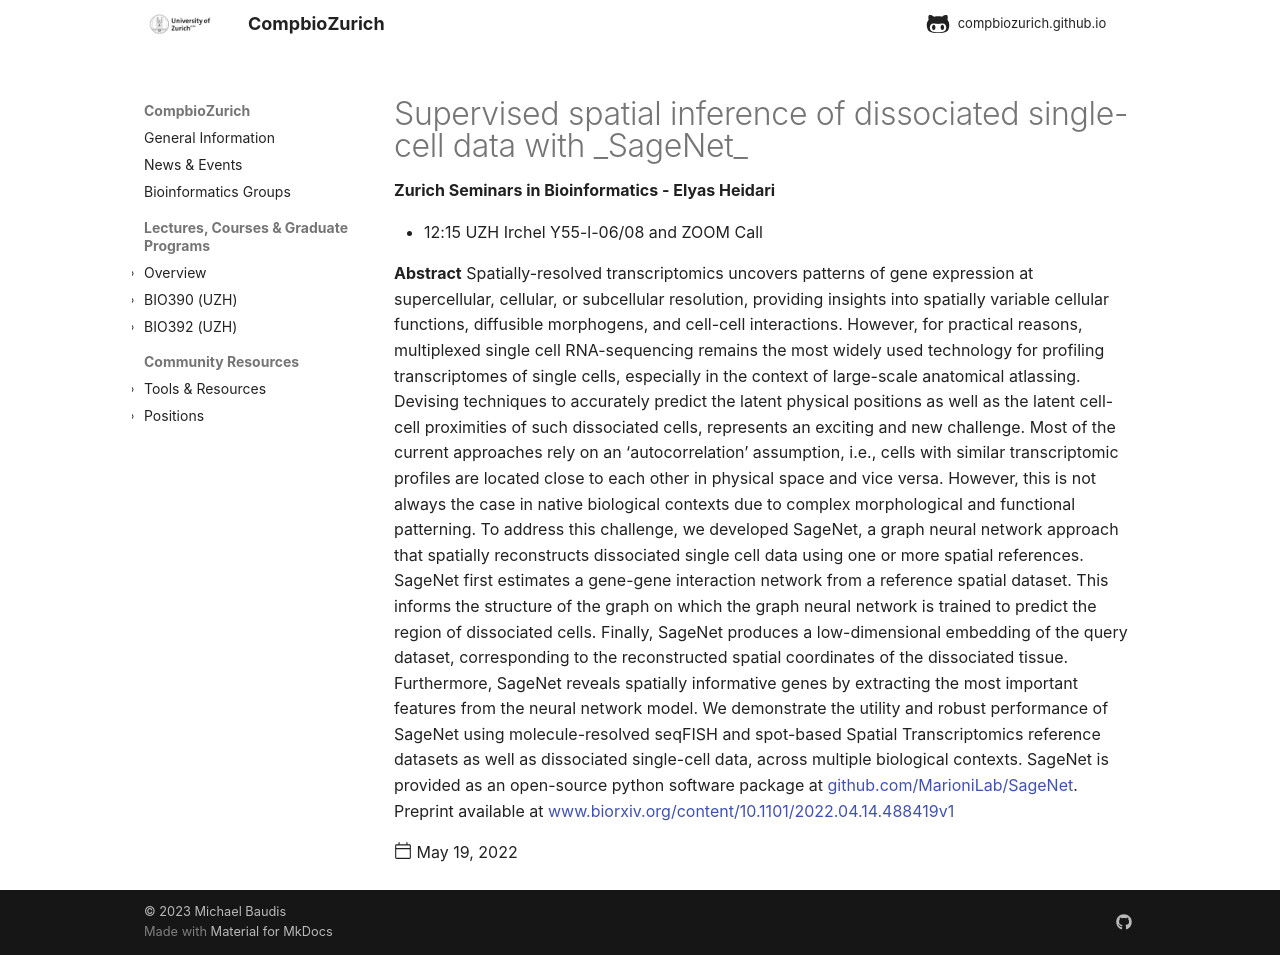

repository: compbiozurich/compbiozurich.github.io · page: news/2022/2022-05-19-zh-seminars-in-bioinformatics/index.html · generator: mkdocs

---
template: post.html
title: Supervised spatial inference of dissociated single-cell data with _SageNet_
description: 'Zurich Seminars in Bioinformatics - Elyas Heidari'
date: 2022-05-19
authors:
  - '@mbaudis'
---


* 12:15 UZH Irchel Y55-l-06/08 and ZOOM Call

**Abstract** Spatially-resolved transcriptomics uncovers patterns of gene expression at supercellular, cellular, or subcellular resolution, providing insights into spatially variable cellular functions, diffusible morphogens, and cell-cell interactions. However, for practical reasons, multiplexed single cell RNA-sequencing remains the most widely used technology for profiling transcriptomes of single cells, especially in the context of large-scale anatomical atlassing.<!--more-->
Devising techniques to accurately predict the latent physical positions as well as the latent cell-cell proximities of such dissociated cells, represents an exciting and new challenge. Most of the current approaches rely on an ‘autocorrelation’ assumption, i.e., cells with similar transcriptomic profiles are located close to each other in physical space and vice versa. However, this is not always the case in native biological contexts due to complex morphological and functional patterning. To address this challenge, we developed SageNet, a graph neural network approach that spatially reconstructs dissociated single cell data using one or more spatial references. SageNet first estimates a gene-gene interaction network from a reference spatial dataset. This informs the structure of the graph on which the graph neural network is trained to predict the region of dissociated cells. Finally, SageNet produces a low-dimensional embedding of the query dataset, corresponding to the reconstructed spatial coordinates of the dissociated tissue. Furthermore, SageNet reveals spatially informative genes by extracting the most important features from the neural network model. We demonstrate the utility and robust performance of SageNet using molecule-resolved seqFISH and spot-based Spatial Transcriptomics reference datasets as well as dissociated single-cell data, across multiple biological contexts. SageNet is provided as an open-source python software package at <https://github.com/MarioniLab/SageNet>. Preprint available at <https://www.biorxiv.org/content/10.1101/2022.04.14.488419v1>
